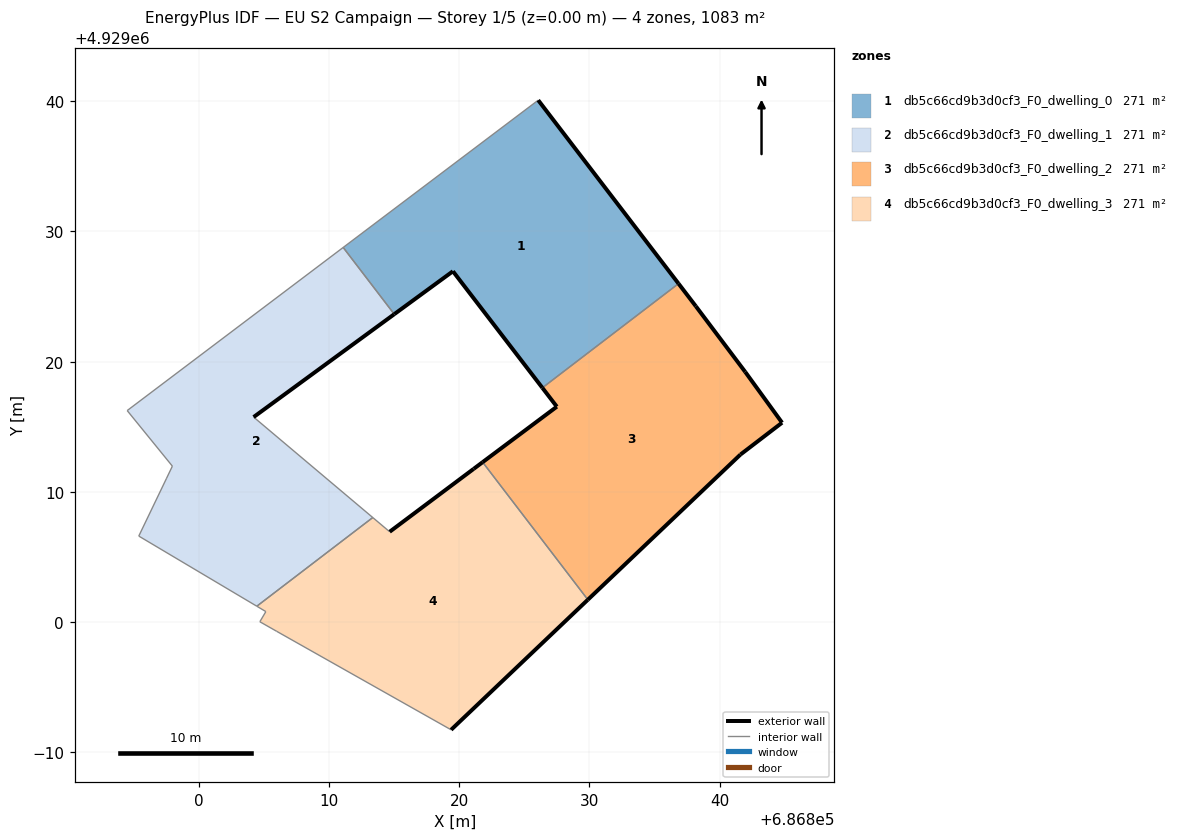
=== STOREY PLAN SPEC (per zone: floor XY polygon, exterior-wall plan segments, windows/doors) ===
zone 1: db5c66cd9b3d0cf3_F0_dwelling_0  (270.6 m²)
  floor: (686836.84, 4929025.99) (686826.06, 4929040.08) (686811.08, 4929028.77) (686815.00, 4929023.64) (686819.51, 4929026.94) (686826.38, 4929017.99)
  exterior wall: (686826.38, 4929017.99) – (686819.51, 4929026.94)  [11.3 m]
  exterior wall: (686819.51, 4929026.94) – (686815.00, 4929023.64)  [5.6 m]
  exterior wall: (686826.06, 4929040.08) – (686836.84, 4929025.99)  [17.7 m]
  interior walls: 3
zone 2: db5c66cd9b3d0cf3_F0_dwelling_1  (270.6 m²)
  floor: (686813.35, 4929008.03) (686804.20, 4929015.74) (686815.00, 4929023.64) (686811.08, 4929028.77) (686794.49, 4929016.24) (686797.96, 4929011.97) (686797.50, 4929011.00) (686795.38, 4929006.60) (686804.45, 4929001.21)
  exterior wall: (686815.00, 4929023.64) – (686804.20, 4929015.74)  [13.4 m]
  interior walls: 8
zone 3: db5c66cd9b3d0cf3_F0_dwelling_2  (270.6 m²)
  floor: (686841.59, 4929012.86) (686844.79, 4929015.31) (686841.96, 4929019.21) (686838.17, 4929024.25) (686836.84, 4929025.99) (686826.38, 4929017.99) (686827.49, 4929016.54) (686821.79, 4929012.28) (686829.87, 4929001.71)
  exterior wall: (686836.84, 4929025.99) – (686838.17, 4929024.25)  [2.2 m]
  exterior wall: (686838.17, 4929024.25) – (686841.96, 4929019.21)  [6.3 m]
  exterior wall: (686841.96, 4929019.21) – (686844.79, 4929015.31)  [4.8 m]
  exterior wall: (686844.79, 4929015.31) – (686841.59, 4929012.86)  [4.0 m]
  exterior wall: (686841.59, 4929012.86) – (686829.87, 4929001.71)  [16.2 m]
  exterior wall: (686821.79, 4929012.28) – (686827.49, 4929016.54)  [7.1 m]
  exterior wall: (686827.49, 4929016.54) – (686826.38, 4929017.99)  [1.8 m]
  interior walls: 2
zone 4: db5c66cd9b3d0cf3_F0_dwelling_3  (270.6 m²)
  floor: (686829.87, 4929001.71) (686821.79, 4929012.28) (686821.10, 4929011.76) (686814.65, 4929006.93) (686813.35, 4929008.03) (686804.45, 4929001.21) (686805.14, 4929000.80) (686804.68, 4929000.02) (686805.98, 4928999.28) (686819.37, 4928991.72)
  exterior wall: (686814.65, 4929006.93) – (686821.10, 4929011.76)  [8.1 m]
  exterior wall: (686821.10, 4929011.76) – (686821.79, 4929012.28)  [0.9 m]
  exterior wall: (686829.87, 4929001.71) – (686819.37, 4928991.72)  [14.5 m]
  interior walls: 7

=== DERIVED (storey summary) ===
Building: EU S2 Campaign
Storey: 1 of 5  (floor level z = 0.00 m)
Storey gross floor area: 1082.5 m²
Zones on this storey: 4
  - db5c66cd9b3d0cf3_F0_dwelling_0: floor 270.6 m²; exterior wall 34.6 m (103.8 m²); WWR 0.0%
  - db5c66cd9b3d0cf3_F0_dwelling_1: floor 270.6 m²; exterior wall 13.4 m (40.2 m²); WWR 0.0%
  - db5c66cd9b3d0cf3_F0_dwelling_2: floor 270.6 m²; exterior wall 42.5 m (127.4 m²); WWR 0.0%
  - db5c66cd9b3d0cf3_F0_dwelling_3: floor 270.6 m²; exterior wall 23.4 m (70.3 m²); WWR 0.0%
Zone adjacency (shared interzone walls):
  - db5c66cd9b3d0cf3_F0_dwelling_0 ↔ db5c66cd9b3d0cf3_F0_dwelling_1
  - db5c66cd9b3d0cf3_F0_dwelling_0 ↔ db5c66cd9b3d0cf3_F0_dwelling_2
  - db5c66cd9b3d0cf3_F0_dwelling_1 ↔ db5c66cd9b3d0cf3_F0_dwelling_3
  - db5c66cd9b3d0cf3_F0_dwelling_2 ↔ db5c66cd9b3d0cf3_F0_dwelling_3